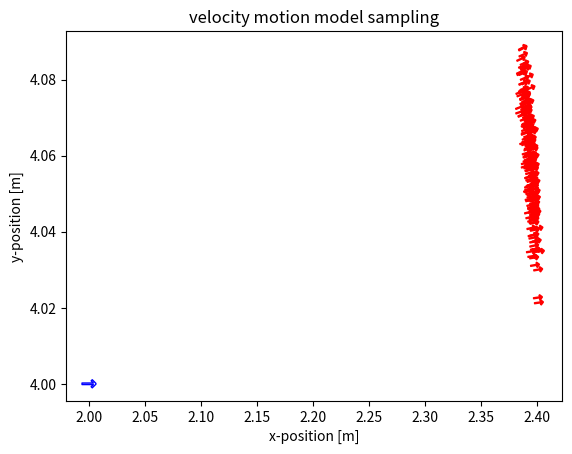

Source code (Python):
import numpy as np
import matplotlib.pyplot as plt
from scipy.stats import norm
from math import cos, sin, degrees
import matplotlib as mpl
from sympy import symbols, Matrix
import sympy

arrow = u'$\u2191$'

# The next function generates a single random number from a Gaussian distribution, mean is zero and variance is sigma_sqrd
def sample_normal_distribution(sigma_sqrd):  # The input is sigma_sqrd
    return 0.5 * np.sum(np.random.default_rng().uniform(-np.sqrt(sigma_sqrd), np.sqrt(sigma_sqrd), 12)) 


def sample_velocity_motion_model(x, u, a, dt):
    """ Sample velocity motion model.
    Arguments:
    x -- pose of the robot before moving [x, y, theta]
    u -- velocity reading obtained from the robot [v, w]
    a -- noise parameters of the motion model [a1, a2, a3, a4, a5, a6]
    dt -- time interval of prediction
    """
    v_hat = u[0] + np.random.normal(0, a[0]*u[0]**2 + a[1]*u[1]**2) # 
    w_hat = u[1] + np.random.normal(0, a[2]*u[0]**2 + a[3]*u[1]**2)
    gamma_hat = np.random.normal(0, a[4]*u[0]**2 + a[5]*u[1]**2)

    if abs(w_hat) < 1e-6:
        x_prime = x[0] + v_hat * dt * cos(x[2])
        y_prime = x[1] + v_hat * dt * sin(x[2])
        theta_prime = x[2] + gamma_hat * dt
    else:
        r = v_hat/w_hat
        x_prime = x[0] - r*sin(x[2]) + r*sin(x[2]+w_hat*dt)
        y_prime = x[1] + r*cos(x[2]) - r*cos(x[2]+w_hat*dt)
        theta_prime = x[2] + w_hat*dt + gamma_hat*dt

    return np.array([x_prime, y_prime, theta_prime])


def compute_jacobians(x,y):
    x[0], x[1], x[2], u[0], u[1], dt = symbols('x y theta v w dt')
    beta = x[2] + w * dt
    R = v/w
    gux = Matrix(
    [
        [x[0] - R * sympy.sin(x[2]) + R * sympy.sin(beta)],
        [x[1] + R * sympy.cos(x[2]) - R * sympy.cos(beta)],
        [beta],
    ]
)
    eval_gux = sympy.lambdify((x[0], x[1], x[2], v, w, dt), gux, 'numpy')
    return (eval_gux) 

def main():
    n_samples = 500
    dt = 0.5

    x = [2, 4, 0]
    u = [0.8, 0.6]
    a = [0.001, 0.01, 0.1, 0.2, 0.05, 0.05] # noise variance

    x_prime = np.zeros([n_samples, 3]) # It gives back a n*3 matrix, 3 because we want x, y, theta
    for i in range(n_samples):
        x_prime[i,:] = sample_velocity_motion_model(x, u, a, dt)


    ###################################
    ### Sampling the velocity model ###
    ###################################

    rotated_marker = mpl.markers.MarkerStyle(marker=arrow)
    rotated_marker._transform = rotated_marker.get_transform().rotate_deg(degrees(x[2])-90)
    plt.scatter(x[0], x[1], marker=rotated_marker, s=100, facecolors='none', edgecolors='b')

    for x_ in x_prime[:200]:
        rotated_marker = mpl.markers.MarkerStyle(marker=arrow)
        rotated_marker._transform = rotated_marker.get_transform().rotate_deg(degrees(x_[2])-90)
        plt.scatter(x_[0], x_[1], marker=rotated_marker, s=40, facecolors='none', edgecolors='r')

    plt.xlabel("x-position [m]")
    plt.ylabel("y-position [m]")
    plt.title("velocity motion model sampling")
    plt.savefig("velocity_samples.pdf")
    plt.show()

    

if __name__ == "__main__":
    main()
